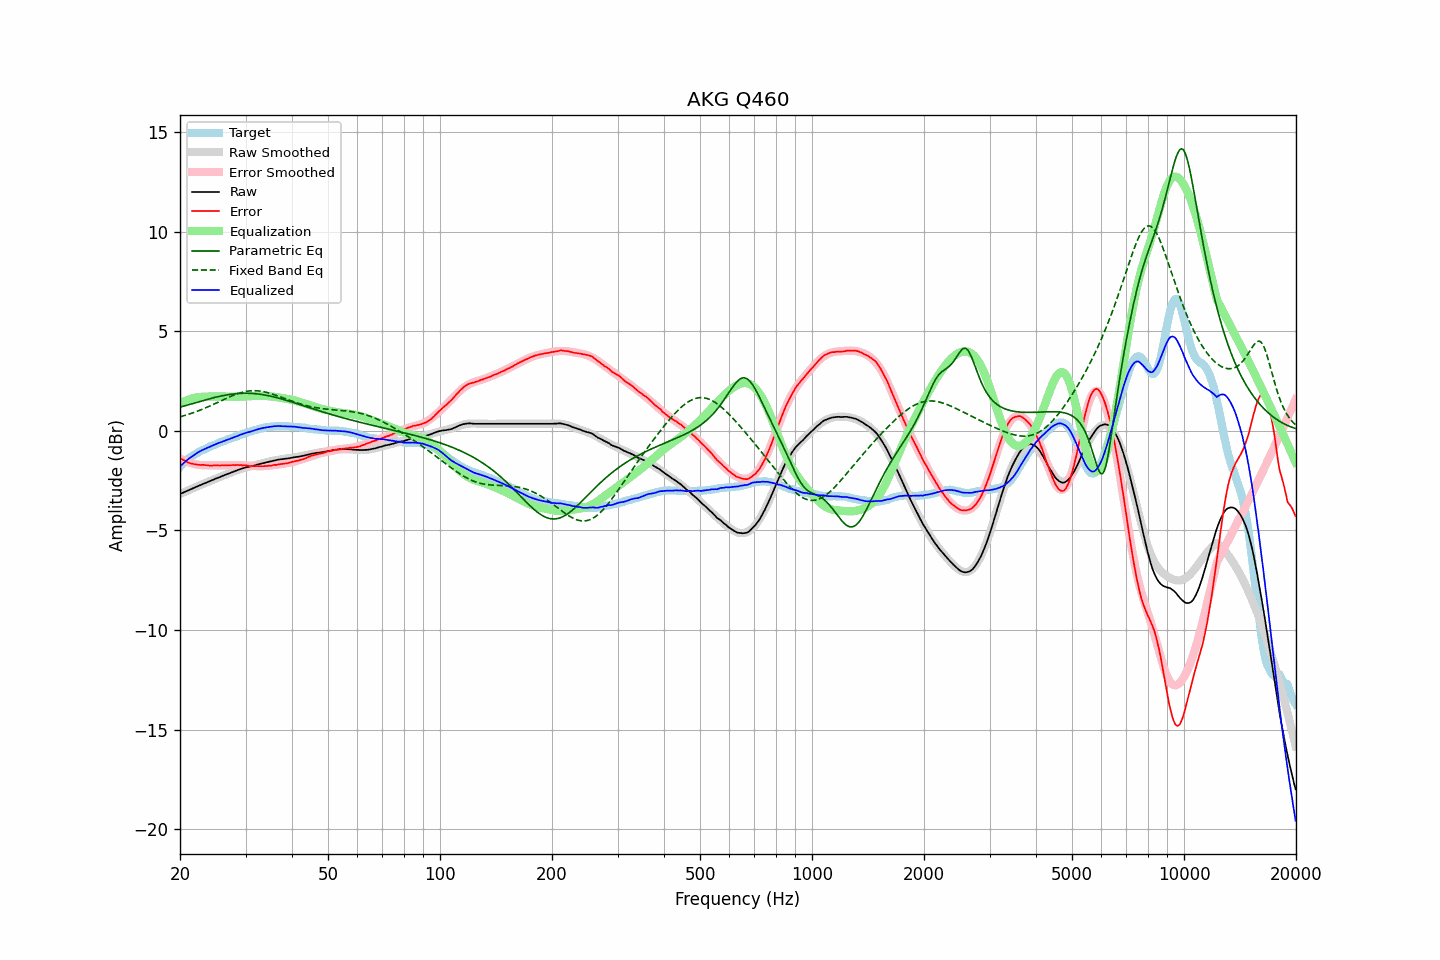

Source data for this figure (header and first rows):
frequency, raw, error, smoothed, error_smoothed, equalization, parametric_eq, fixed_band_eq, equalized_raw, equalized_smoothed, target
20.00, -3.17, -1.36, -3.17, -1.38, 1.38, 1.19, 0.71, -1.79, -1.79, -1.81
20.20, -3.13, -1.41, -3.13, -1.42, 1.42, 1.22, 0.73, -1.71, -1.71, -1.72
20.40, -3.10, -1.46, -3.10, -1.46, 1.46, 1.24, 0.76, -1.64, -1.63, -1.64
20.61, -3.06, -1.49, -3.06, -1.50, 1.50, 1.26, 0.78, -1.56, -1.56, -1.57
20.81, -3.02, -1.54, -3.02, -1.53, 1.53, 1.29, 0.80, -1.49, -1.49, -1.48
21.02, -2.99, -1.59, -2.99, -1.56, 1.56, 1.31, 0.83, -1.43, -1.43, -1.40
21.23, -2.95, -1.61, -2.95, -1.59, 1.59, 1.33, 0.86, -1.36, -1.36, -1.34
21.44, -2.92, -1.64, -2.92, -1.62, 1.62, 1.36, 0.88, -1.30, -1.30, -1.28
21.66, -2.88, -1.65, -2.88, -1.64, 1.64, 1.38, 0.91, -1.24, -1.24, -1.23
21.87, -2.85, -1.67, -2.85, -1.66, 1.66, 1.41, 0.94, -1.19, -1.19, -1.18
22.09, -2.81, -1.68, -2.81, -1.68, 1.68, 1.43, 0.97, -1.13, -1.13, -1.13
22.31, -2.78, -1.70, -2.78, -1.69, 1.69, 1.45, 1.00, -1.09, -1.08, -1.08
22.54, -2.74, -1.70, -2.74, -1.70, 1.70, 1.48, 1.03, -1.04, -1.04, -1.04
22.76, -2.71, -1.71, -2.71, -1.71, 1.71, 1.50, 1.06, -1.00, -1.00, -1.00
22.99, -2.67, -1.70, -2.67, -1.72, 1.72, 1.52, 1.10, -0.95, -0.96, -0.97
23.22, -2.64, -1.71, -2.64, -1.72, 1.72, 1.54, 1.13, -0.92, -0.92, -0.93
23.45, -2.61, -1.72, -2.61, -1.72, 1.72, 1.57, 1.16, -0.89, -0.88, -0.89
23.69, -2.57, -1.72, -2.57, -1.73, 1.73, 1.59, 1.20, -0.84, -0.85, -0.85
23.92, -2.54, -1.73, -2.54, -1.73, 1.73, 1.61, 1.23, -0.81, -0.81, -0.81
24.16, -2.51, -1.75, -2.51, -1.73, 1.73, 1.63, 1.27, -0.78, -0.78, -0.76
24.40, -2.47, -1.74, -2.47, -1.73, 1.73, 1.65, 1.31, -0.74, -0.74, -0.73
24.65, -2.44, -1.73, -2.44, -1.73, 1.73, 1.67, 1.34, -0.71, -0.71, -0.71
24.89, -2.40, -1.72, -2.41, -1.73, 1.73, 1.69, 1.38, -0.67, -0.67, -0.68
25.14, -2.37, -1.73, -2.37, -1.73, 1.73, 1.71, 1.42, -0.64, -0.64, -0.64
25.39, -2.34, -1.73, -2.34, -1.73, 1.73, 1.73, 1.46, -0.61, -0.61, -0.61
25.65, -2.31, -1.74, -2.31, -1.73, 1.73, 1.75, 1.50, -0.58, -0.58, -0.57
25.91, -2.27, -1.72, -2.27, -1.73, 1.73, 1.77, 1.53, -0.54, -0.54, -0.55
26.16, -2.24, -1.72, -2.24, -1.73, 1.73, 1.78, 1.57, -0.51, -0.51, -0.52
26.43, -2.21, -1.73, -2.21, -1.72, 1.72, 1.80, 1.61, -0.49, -0.48, -0.48
26.69, -2.18, -1.73, -2.18, -1.72, 1.72, 1.81, 1.65, -0.46, -0.45, -0.45
26.96, -2.15, -1.73, -2.14, -1.72, 1.72, 1.82, 1.68, -0.43, -0.42, -0.42
27.23, -2.11, -1.72, -2.11, -1.72, 1.72, 1.84, 1.72, -0.39, -0.39, -0.39
27.50, -2.08, -1.72, -2.08, -1.72, 1.72, 1.85, 1.75, -0.36, -0.36, -0.36
27.77, -2.05, -1.71, -2.05, -1.72, 1.72, 1.86, 1.79, -0.33, -0.33, -0.34
28.05, -2.02, -1.72, -2.02, -1.72, 1.72, 1.87, 1.82, -0.30, -0.30, -0.30
28.33, -1.99, -1.71, -1.99, -1.72, 1.72, 1.87, 1.85, -0.27, -0.27, -0.28
28.62, -1.96, -1.71, -1.96, -1.72, 1.72, 1.88, 1.88, -0.24, -0.24, -0.25
28.90, -1.93, -1.72, -1.93, -1.72, 1.72, 1.89, 1.90, -0.21, -0.21, -0.21
29.19, -1.90, -1.71, -1.91, -1.72, 1.72, 1.89, 1.93, -0.18, -0.18, -0.19
29.48, -1.88, -1.74, -1.88, -1.73, 1.73, 1.89, 1.95, -0.15, -0.16, -0.14
29.78, -1.85, -1.72, -1.86, -1.73, 1.73, 1.90, 1.97, -0.12, -0.13, -0.13
30.08, -1.83, -1.73, -1.84, -1.74, 1.74, 1.90, 1.99, -0.09, -0.10, -0.10
30.38, -1.81, -1.74, -1.82, -1.74, 1.74, 1.90, 2.00, -0.07, -0.07, -0.07
30.68, -1.80, -1.76, -1.79, -1.75, 1.75, 1.89, 2.01, -0.05, -0.05, -0.04
30.99, -1.78, -1.76, -1.77, -1.75, 1.75, 1.89, 2.02, -0.03, -0.02, -0.02
31.30, -1.76, -1.76, -1.75, -1.76, 1.76, 1.88, 2.02, -0.00, 0.01, -0.00
31.61, -1.74, -1.77, -1.73, -1.76, 1.76, 1.88, 2.02, 0.02, 0.03, 0.03
31.93, -1.72, -1.77, -1.71, -1.77, 1.77, 1.87, 2.02, 0.05, 0.05, 0.05
32.24, -1.69, -1.76, -1.69, -1.77, 1.77, 1.86, 2.02, 0.08, 0.08, 0.07
32.57, -1.67, -1.77, -1.67, -1.77, 1.77, 1.85, 2.01, 0.10, 0.10, 0.10
32.89, -1.65, -1.77, -1.65, -1.77, 1.77, 1.84, 2.00, 0.12, 0.12, 0.12
33.22, -1.63, -1.77, -1.63, -1.77, 1.77, 1.83, 1.99, 0.14, 0.14, 0.14
33.55, -1.61, -1.77, -1.61, -1.77, 1.77, 1.82, 1.97, 0.15, 0.15, 0.16
33.89, -1.59, -1.76, -1.59, -1.76, 1.76, 1.80, 1.95, 0.17, 0.17, 0.17
34.23, -1.57, -1.76, -1.57, -1.75, 1.75, 1.79, 1.93, 0.18, 0.19, 0.19
34.57, -1.55, -1.75, -1.55, -1.75, 1.75, 1.77, 1.91, 0.20, 0.20, 0.20
34.92, -1.53, -1.74, -1.53, -1.74, 1.74, 1.75, 1.89, 0.21, 0.21, 0.21
35.27, -1.51, -1.74, -1.51, -1.73, 1.73, 1.74, 1.86, 0.22, 0.22, 0.23
35.62, -1.49, -1.71, -1.49, -1.72, 1.72, 1.72, 1.84, 0.23, 0.23, 0.22
35.97, -1.47, -1.70, -1.48, -1.71, 1.71, 1.70, 1.81, 0.24, 0.23, 0.23
... 635 more rows
